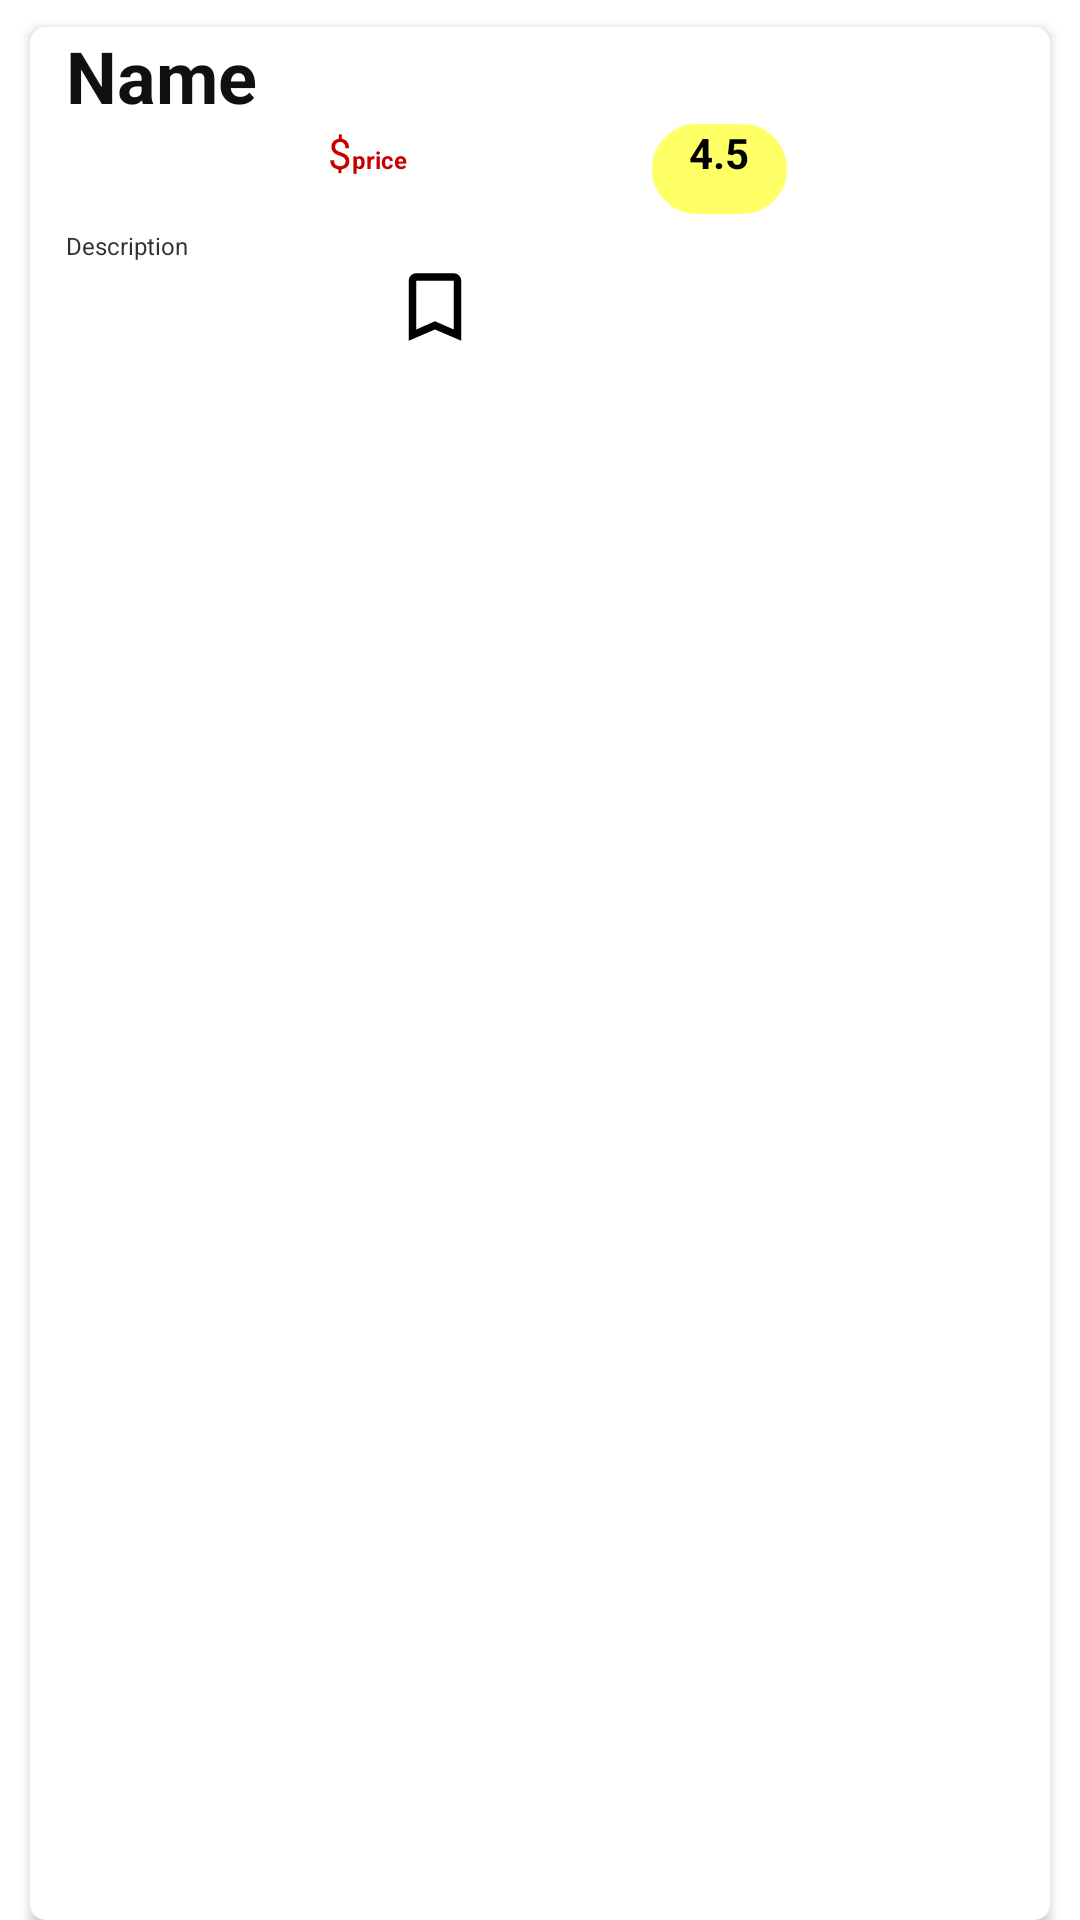

Produce the Android XML layout that renders to this screen, including the resource entries it uses.
<!-- AndroidManifest.xml: application theme Theme.TechInt -->
<!-- res/layout/sample_mainfood.xml -->
<?xml version="1.0" encoding="utf-8"?>
<LinearLayout xmlns:android="http://schemas.android.com/apk/res/android"
    xmlns:app="http://schemas.android.com/apk/res-auto"
    android:layout_width="match_parent"
    android:layout_height="144dp"

    android:orientation="horizontal">

    <androidx.cardview.widget.CardView
        android:layout_width="match_parent"
        android:layout_height="match_parent"
        android:layout_marginStart="10dp"
        android:layout_marginLeft="10dp"
        android:layout_marginTop="9dp"
        android:layout_marginEnd="10dp"
        android:layout_marginRight="10dp"
        app:cardCornerRadius="5dp"
        app:cardMaxElevation="5dp">

        <LinearLayout
            android:layout_width="match_parent"
            android:layout_height="match_parent"
            android:orientation="horizontal">

            <ImageView
                android:id="@+id/imageView"
                android:layout_width="wrap_content"
                android:layout_height="match_parent"
                android:layout_weight="1"
                android:scaleType="fitXY"
                app:srcCompat="@drawable/food" />

            <LinearLayout
                android:layout_width="match_parent"
                android:layout_height="match_parent"
                android:layout_gravity="center_vertical"
                android:layout_weight="1"
                android:orientation="vertical">

                <TextView
                    android:id="@+id/name"
                    android:layout_width="wrap_content"
                    android:layout_height="wrap_content"
                    android:layout_marginStart="12dp"
                    android:layout_marginLeft="12dp"
                    android:text="Name"
                    android:textColor="#101010"
                    android:textSize="24sp"
                    android:textStyle="bold" />

                <LinearLayout
                    android:layout_width="wrap_content"
                    android:layout_height="wrap_content"
                    android:orientation="horizontal"
                    android:layout_gravity="center">

                    <TextView
                        android:id="@+id/textView2"
                        android:layout_width="wrap_content"
                        android:layout_height="wrap_content"
                        android:layout_marginStart="12dp"
                        android:layout_marginLeft="12dp"
                        android:text="$"
                        android:textColor="@color/red" />

                    <TextView
                        android:id="@+id/orderPrice"
                        android:layout_width="50dp"
                        android:layout_height="20dp"

                        android:layout_weight="1"
                        android:text="price"
                        android:textSize="8dp"
                        android:textColor="@color/red"
                        android:textStyle="bold" />


                        <TextView
                            android:id="@+id/ratings"
                            android:layout_width="45dp"
                            android:layout_height="30dp"
                           android:layout_marginLeft="50dp"
                            android:layout_weight="1"
                            android:backgroundTint="#ffff66"
                            android:background="@drawable/rounded_borders"
                            android:textAlignment="center"
                            android:text="4.5"
                            android:textColor="@color/black"
                            android:textStyle="bold"
                            android:gravity="center_horizontal" />






                </LinearLayout>

                <TextView
                    android:id="@+id/description"
                    android:layout_width="match_parent"
                    android:layout_height="wrap_content"
                    android:layout_marginStart="12dp"
                    android:layout_marginLeft="12dp"
                    android:text="Description"
                    android:textSize="8dp"
                    android:textColor="#323131"
                    android:layout_marginTop="5dp"
                    />
                <ImageView
                    android:layout_width="30dp"
                    android:layout_height="30dp"
                    android:src="@drawable/ic_bookmark"
                    android:layout_marginLeft="120dp"
                    />

            </LinearLayout>
        </LinearLayout>
    </androidx.cardview.widget.CardView>
</LinearLayout>
<!-- resources referenced by this layout -->
<resources>
  <color name="black">#FF000000</color>
  <color name="red">#CA0000</color>
  <!-- drawable ic_bookmark (drawable) -->
  <vector android:height="24dp" android:tint="#010101"
      android:viewportHeight="24" android:viewportWidth="24"
      android:width="24dp" xmlns:android="http://schemas.android.com/apk/res/android">
      <path android:fillColor="@android:color/white" android:pathData="M17,3L7,3c-1.1,0 -1.99,0.9 -1.99,2L5,21l7,-3 7,3L19,5c0,-1.1 -0.9,-2 -2,-2zM17,18l-5,-2.18L7,18L7,5h10v13z"/>
  </vector>
  <!-- drawable rounded_borders (drawable-v24) -->
  <?xml version="1.0" encoding="utf-8"?>
  <shape android:shape="rectangle" xmlns:android="http://schemas.android.com/apk/res/android">
  <solid android:color="#ffff66"/>
    <corners android:radius="250dp"/>
      <stroke android:color="@color/colorPrimary" android:width="2dp"
          />
  
  </shape>
  <style name="Theme.TechInt" parent="Theme.MaterialComponents.DayNight.NoActionBar">
          
          <item name="colorPrimary">@color/purple_500</item>
          <item name="colorPrimaryVariant">@color/purple_700</item>
          <item name="colorOnPrimary">@color/white</item>
          
          <item name="colorSecondary">@color/teal_200</item>
          <item name="colorSecondaryVariant">@color/teal_700</item>
          <item name="colorOnSecondary">@color/black</item>
          
          <item name="android:statusBarColor" tools:targetApi="l">?attr/colorPrimaryVariant</item>
          
      </style>
  <color name="colorPrimary">#f4d300</color>
  <color name="purple_500">#FF6200EE</color>
  <color name="purple_700">#FF3700B3</color>
  <color name="white">#FFFFFFFF</color>
  <color name="teal_200">#FF03DAC5</color>
  <color name="teal_700">#FF018786</color>
</resources>
